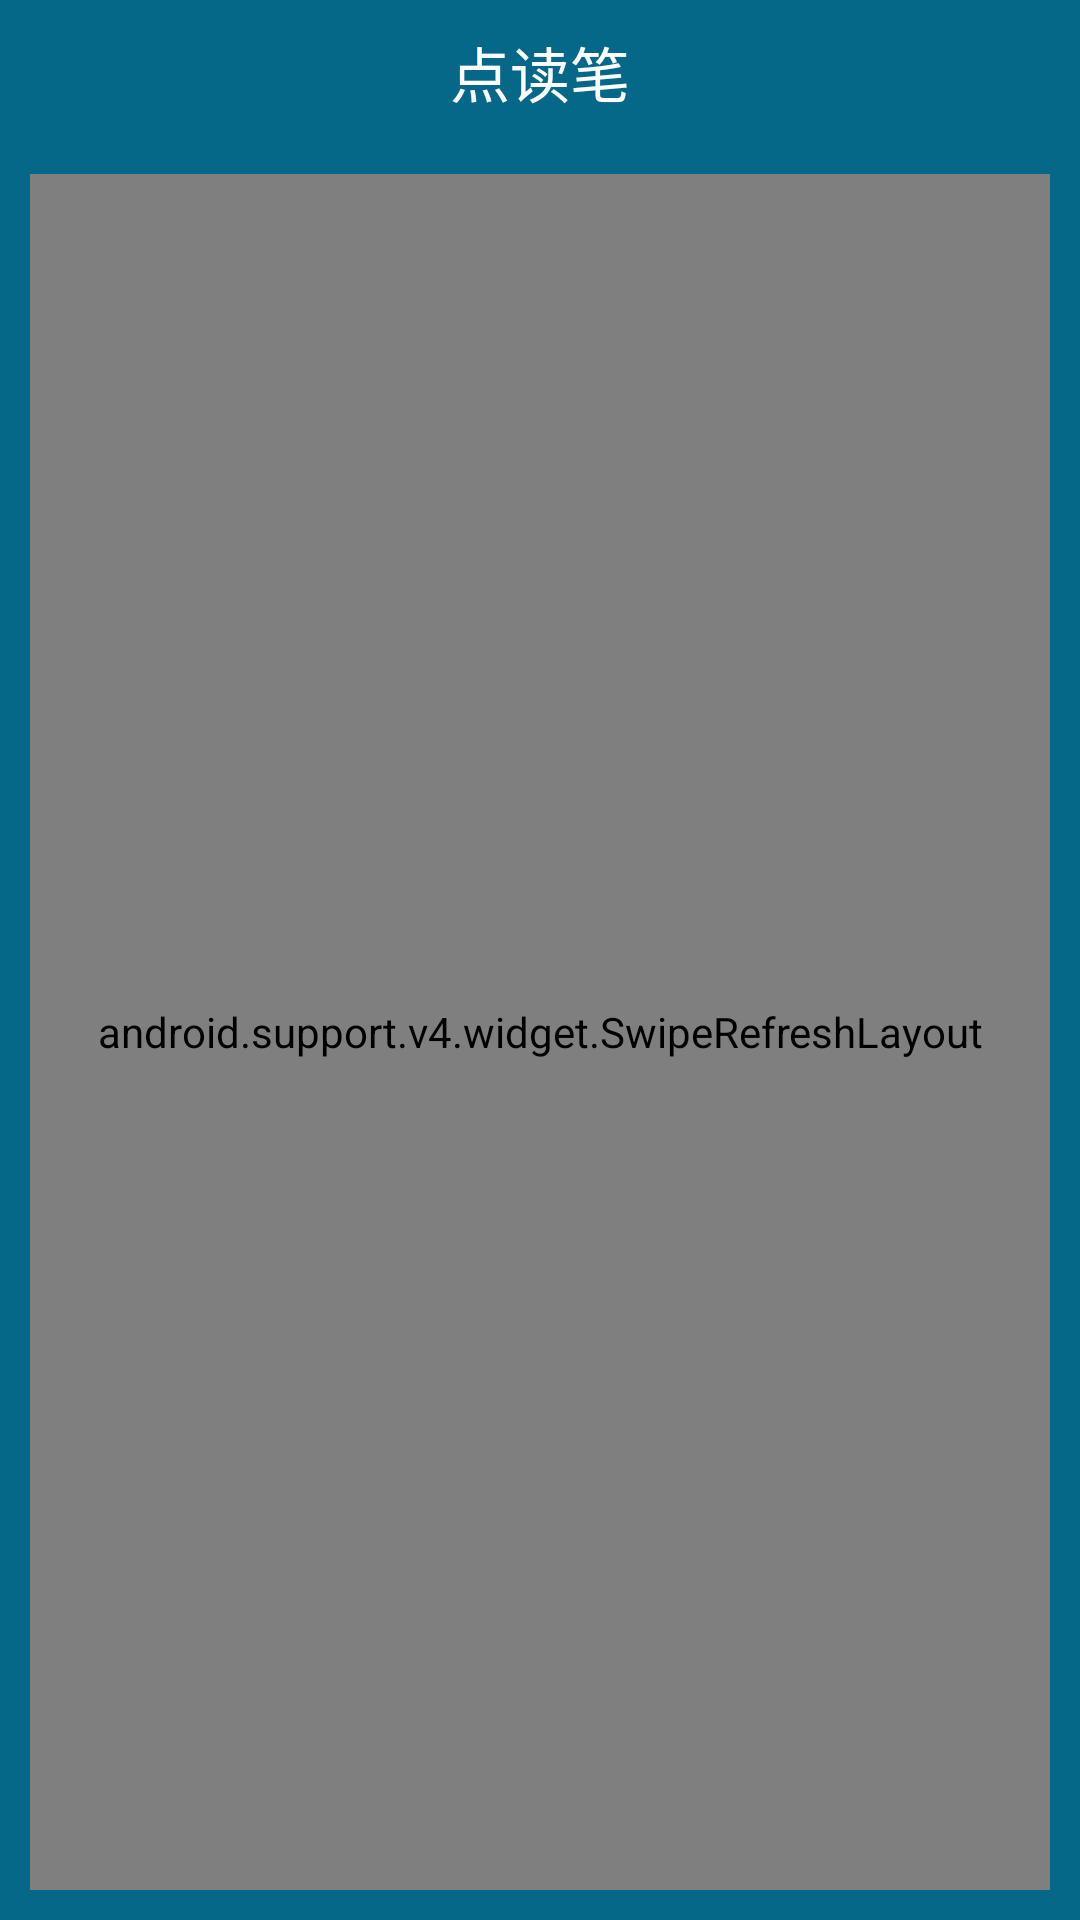

Reconstruct the res/layout file that produces this screen, plus the resources it refers to.
<!-- AndroidManifest.xml: application theme AppTheme -->
<!-- res/layout/activity_more_source.xml -->
<?xml version="1.0" encoding="utf-8"?>
<RelativeLayout xmlns:android="http://schemas.android.com/apk/res/android"
    android:layout_width="match_parent"
    android:layout_height="match_parent"
    android:background="#056888">

    <TextView
        android:id="@+id/tv_title"
        android:layout_width="wrap_content"
        android:layout_height="48dp"
        android:layout_centerHorizontal="true"
        android:gravity="center"
        android:text="点读笔"
        android:textColor="#FFFFFF"
        android:textSize="20sp" />

    <android.support.v4.widget.SwipeRefreshLayout
        android:id="@+id/srl_source"
        android:layout_width="match_parent"
        android:layout_height="match_parent"
        android:layout_below="@id/tv_title"
        android:layout_margin="10dp"
        android:background="@drawable/rect_6_white">

        <android.support.v7.widget.RecyclerView
            android:id="@+id/rcv_source"
            android:layout_width="match_parent"
            android:layout_height="match_parent"
            android:paddingTop="6dp"
            android:paddingBottom="6dp" />
    </android.support.v4.widget.SwipeRefreshLayout>
</RelativeLayout>
<!-- resources referenced by this layout -->
<resources>
  <!-- drawable rect_6_white (drawable) -->
  <?xml version="1.0" encoding="utf-8"?>
  <shape xmlns:android="http://schemas.android.com/apk/res/android"    android:shape="rectangle">    <solid android:color="@color/white" />    <corners android:radius="6dp" /></shape>
  <style name="AppTheme" parent="Theme.AppCompat.Light.DarkActionBar">
          
          <item name="windowNoTitle">true</item>
          <item name="android:windowFullscreen">true</item>
      </style>
  <color name="white">#FFFFFF</color>
</resources>
